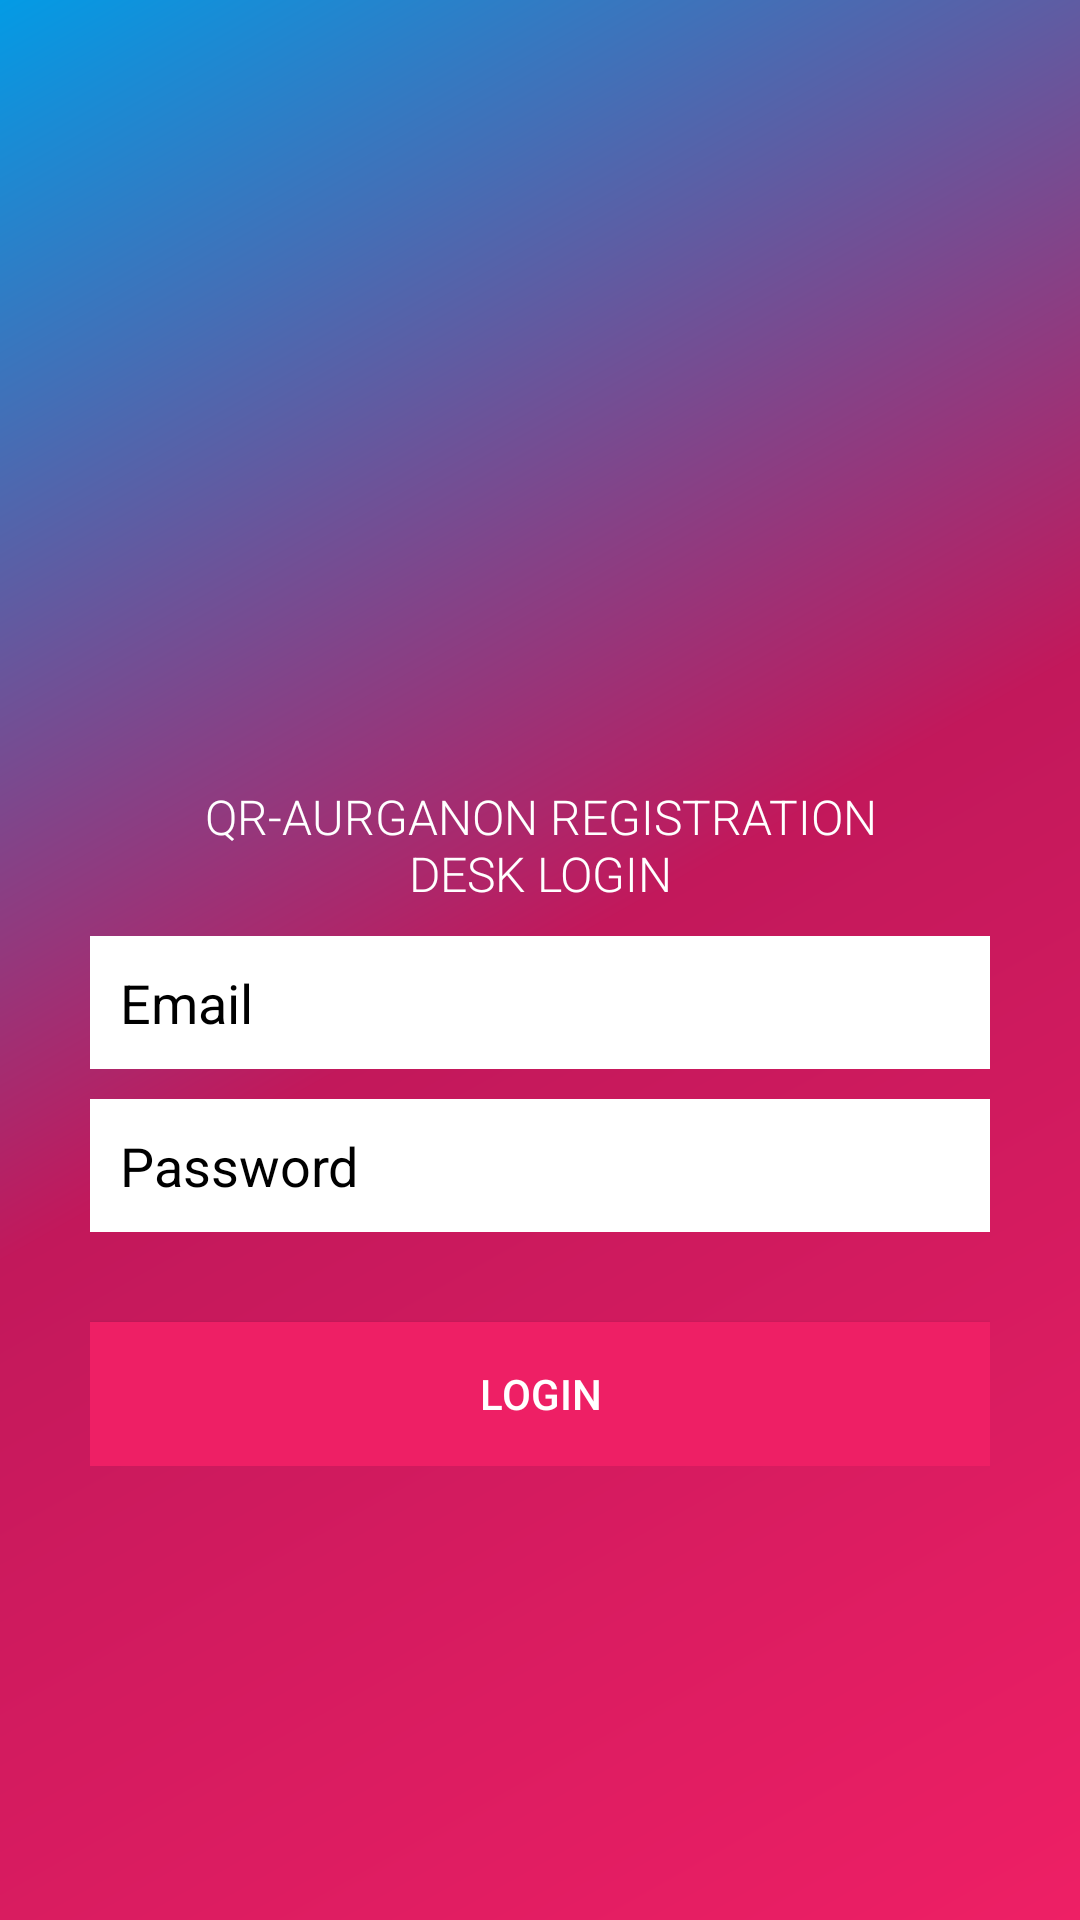

Produce the Android XML layout that renders to this screen, including the resource entries it uses.
<!-- AndroidManifest.xml: application theme AppTheme -->
<!-- res/layout/activity_login.xml -->
<?xml version="1.0" encoding="utf-8"?>
<LinearLayout xmlns:android="http://schemas.android.com/apk/res/android"
    android:layout_width="fill_parent"
    android:layout_height="fill_parent"
    android:background="@drawable/bg_gradient"
    android:gravity="center"
    android:orientation="vertical"
    android:padding="10dp"
    >
  <LinearLayout
      android:layout_width="wrap_content"
      android:layout_height="wrap_content"
      android:layout_centerHorizontal="true"
      android:layout_centerInParent="true"
      android:gravity="center"
      android:orientation="vertical"
      android:paddingLeft="40dp"
      android:paddingRight="40dp"
      >

    <ImageView
        android:id="@+id/icon"
        android:layout_width="100dp"
        android:layout_height="100dp"
        android:clickable="true"
        android:foreground="?attr/selectableItemBackground"
        android:src="@drawable/qrcode"
        android:tint="@android:color/white"
        />

    <TextView
        android:layout_width="wrap_content"
        android:layout_height="wrap_content"
        android:layout_marginBottom="10dp"
        android:layout_marginTop="10dp"
        android:fontFamily="sans-serif-light"
        android:gravity="center"
        android:text="QR-AURGANON REGISTRATION DESK LOGIN"
        android:textColor="@android:color/white"
        android:textSize="16sp"
        />
  </LinearLayout>
  <LinearLayout
      android:layout_width="fill_parent"
      android:layout_height="wrap_content"
      android:layout_gravity="center"
      android:orientation="vertical"
      android:paddingLeft="20dp"
      android:paddingRight="20dp"
      >

    <EditText
        android:id="@+id/email"
        android:layout_width="fill_parent"
        android:layout_height="wrap_content"
        android:layout_marginBottom="10dp"
        android:background="#fff"
        android:hint="Email"
        android:inputType="textEmailAddress"
        android:maxLines="1"
        android:padding="10dp"
        android:textColor="#000"
        android:textColorHint="@drawable/bg_gradient"
        />

    <EditText
        android:id="@+id/password"
        android:layout_width="fill_parent"
        android:layout_height="wrap_content"
        android:layout_marginBottom="10dp"
        android:background="#fff"
        android:hint="Password"
        android:inputType="textPassword"
        android:maxLines="1"
        android:padding="10dp"
        android:textColor="#000"
        android:textColorHint="@drawable/bg_gradient"
        />

    
    <Button
        android:id="@+id/btnLogin"
        android:layout_width="fill_parent"
        android:layout_height="wrap_content"
        android:layout_marginTop="20dip"
        android:background="@color/colorAccent"
        android:text="Login"
        android:textColor="#fff"
        />
  </LinearLayout>
</LinearLayout>
<!-- resources referenced by this layout -->
<resources>
  <color name="colorAccent">#ee1f65</color>
  <!-- drawable bg_gradient (drawable) -->
  <?xml version="1.0" encoding="utf-8"?>
  <shape xmlns:android="http://schemas.android.com/apk/res/android"
      android:shape="rectangle">
    <gradient
        android:angle="135"
        android:centerColor="@color/colorAccentDark"
        android:endColor="@color/colorPrimary"
        android:startColor="@color/colorAccent"
        android:type="linear"/>
  
    <corners android:radius="0dp"/>
  </shape>
  <style name="AppTheme" parent="Theme.AppCompat.Light.DarkActionBar">
          
          <item name="colorPrimary">@color/colorPrimary</item>
          <item name="colorPrimaryDark">@color/colorPrimaryDark</item>
          <item name="colorAccent">@color/colorAccent</item>
      </style>
  <color name="colorAccentDark">#c2185b</color>
  <color name="colorPrimary">#039BE5</color>
  <color name="colorPrimaryDark">#0288D1</color>
</resources>
